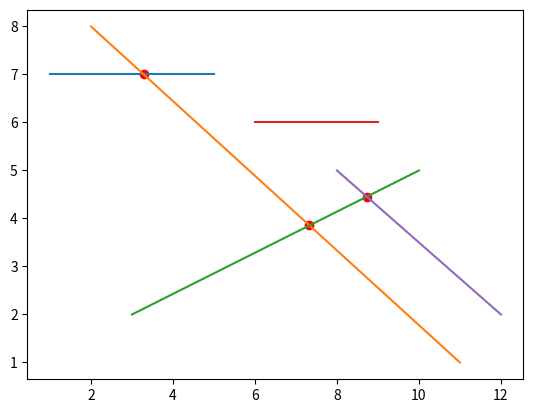

The matplotlib source for this figure:
import heapq
import matplotlib.pyplot as plt

def line_intersection(line1, line2):
    xdiff = (line1[0][0] - line1[1][0], line2[0][0] - line2[1][0])
    ydiff = (line1[0][1] - line1[1][1], line2[0][1] - line2[1][1])

    def det(a, b):
        return a[0] * b[1] - a[1] * b[0]

    try:
        div = det(xdiff, ydiff)
        d = (det(*line1), det(*line2))
        x = det(d, xdiff) / div
        y = det(d, ydiff) / div

        a = x >= line1[0][0] and x >= line2[0][0]
        b = x <= line1[1][0] and x <= line2[1][0]

        if (a and b):
            return x, y
        else:
            return -1, -1
    except:
        return -1, -1



class Segment():
    def __init__(self,leftPoint, rightPoint, name):
        self.leftX = leftPoint[0]
        self.leftY = leftPoint[1]
        self.rightX = rightPoint[0]
        self.rightY = rightPoint[1]
        self.type = 1
        self.name = name

class IntersectionPoint():
    def __init__(self,point,l1,l2):
        self.leftX = point[0]
        self.leftY = point[1]
        self.l1 = l1
        self.l2 = l2
        self.type = 2


class TreeNode(): 
    def __init__(self, segment): 
        self.segment = segment 
        # self.y = None
        self.segment1 = segment
        self.left = None
        self.right = None
        self.height = 1
  
class AVL_Tree(): 
    def __init__(self):
        self.pre = None
        self.suc = None
  
    def insert(self, root, segment): 
        if not root: 
            node = TreeNode(segment)
            # node.y = segment.leftY
            return node 
        elif segment.leftY < root.segment.leftY: 
            root.left = self.insert(root.left, segment) 
        else: 
            root.right = self.insert(root.right, segment) 
  
        root.height = 1 + max(self.getHeight(root.left), 
                          self.getHeight(root.right)) 
  
        balance = self.getBalance(root) 
  
        if balance > 1 and segment.leftY < root.left.segment.leftY: 
            return self.rightRotate(root) 
  
        if balance < -1 and segment.leftY > root.right.segment.leftY: 
            return self.leftRotate(root) 
  
        if balance > 1 and segment.leftY > root.left.segment.leftY: 
            root.left = self.leftRotate(root.left) 
            return self.rightRotate(root) 
  
        if balance < -1 and segment.leftY < root.right.segment.leftY: 
            root.right = self.rightRotate(root.right) 
            return self.leftRotate(root) 
  
        return root 
  
    def delete(self, root, segment): 

        if not root: 
            return root 
  
        elif segment.leftY < root.segment.leftY: 
            root.left = self.delete(root.left, segment) 
  
        elif segment.leftY > root.segment.leftY: 
            root.right = self.delete(root.right, segment) 
  
        else: 
            if root.left is None: 
                temp = root.right 
                root = None
                return temp 
  
            elif root.right is None: 
                temp = root.left 
                root = None
                return temp 
  
            temp = self.getMinValueNode(root.right) 
            root.segment = temp.segment
            root.right = self.delete(root.right,temp.segment) 
  
        if root is None: 
            return root 
  
        root.height = 1 + max(self.getHeight(root.left), 
                            self.getHeight(root.right)) 
  
        balance = self.getBalance(root) 
  
        if balance > 1 and self.getBalance(root.left) >= 0: 
            return self.rightRotate(root) 
  
        if balance < -1 and self.getBalance(root.right) <= 0: 
            return self.leftRotate(root) 
  
        if balance > 1 and self.getBalance(root.left) < 0: 
            root.left = self.leftRotate(root.left) 
            return self.rightRotate(root) 
  
        if balance < -1 and self.getBalance(root.right) > 0: 
            root.right = self.rightRotate(root.right) 
            return self.leftRotate(root) 
  
        return root 
  
    def leftRotate(self, z): 
  
        y = z.right 
        T2 = y.left 
  
        y.left = z 
        z.right = T2 
  
        z.height = 1 + max(self.getHeight(z.left),  
                         self.getHeight(z.right)) 
        y.height = 1 + max(self.getHeight(y.left),  
                         self.getHeight(y.right)) 
  
        return y 
  
    def rightRotate(self, z): 
  
        y = z.left 
        T3 = y.right 
  
        y.right = z 
        z.left = T3 
  
        z.height = 1 + max(self.getHeight(z.left), 
                          self.getHeight(z.right)) 
        y.height = 1 + max(self.getHeight(y.left), 
                          self.getHeight(y.right)) 
  
        return y 
  
    def getHeight(self, root): 
        if not root: 
            return 0
  
        return root.height 
  
    def getBalance(self, root): 
        if not root: 
            return 0
  
        return self.getHeight(root.left) - self.getHeight(root.right) 
  
    def getMinValueNode(self, root): 
        if root is None or root.left is None: 
            return root 
  
        return self.getMinValueNode(root.left) 
  
    def preOrder(self, root): 
  
        if not root: 
            return
        self.preOrder(root.left) 
        print("{0} ".format((root.segment.leftX, root.segment.leftY)), end="") 
        self.preOrder(root.right) 


    def findPreSuc(self,root, segment): 
        if root is None: 
            return
    
        if root.segment1.leftY == segment.leftY: 
    
            if root.left is not None: 
                tmp = root.left  
                while(tmp.right): 
                    tmp = tmp.right  
                self.pre = tmp 
    
    
            if root.right is not None: 
                tmp = root.right 
                while(tmp.left): 
                    tmp = tmp.left  
                self.suc = tmp  
    
            return 
    
        if root.segment1.leftY > segment.leftY : 
            self.suc = root
            self.findPreSuc(root.left, root.segment1) 
    
        else:
            self.pre = root
            self.findPreSuc(root.right, root.segment1) 

    def findNode(self, root, segment):
        if root is None: 
            return
        if root.segment.leftY == segment.leftY:
            return root
        elif root.segment.leftY > segment.leftY:
            return self.findNode(root.left, segment)
        else:
            return self.findNode(root.right, segment)

    def swapSegment(self,root, segment1, segment2):
        node1 = self.findNode(root, segment1)
        node2 = self.findNode(root, segment2)

        # print(node1)
        if node1 == None or node2 == None:
            return 0
        temp = node1.segment1
        node1.segment1 = node2.segment1
        node2.segment1 = temp 


def sweepLine(eventPoints, status, root):
    while len(eventPoints):
        flag = 1
        event = heapq.heappop(eventPoints)
        # print(event)
        X = event[0]
        
        if event[1].type == 1 and X == event[1].leftX :
            root = status.insert(root, event[1])
            
        elif event[1].type == 1 and X == event[1].rightX:
            status.findPreSuc(root,event[1])
            flag = 0
            root = status.delete(root, event[1])
        else:
            flag = 2
            print("Intersection between segment: {} and {} at point {}".format(event[1].l1.name, event[1].l2.name, (event[1].leftX, event[1].leftY)))
            plt.scatter(event[1].leftX, event[1].leftY, color = 'r')
            status.swapSegment(root, event[1].l1, event[1].l2)

        if flag == 1:
            status.findPreSuc(root, event[1])

            if status.pre != None and status.pre.segment != event[1]:
                segment1 = event[1]
                segment2 = status.pre.segment1

                A = (segment1.leftX, segment1.leftY)
                B = (segment1.rightX, segment1.rightY)
                C = (segment2.leftX, segment2.leftY)
                D = (segment2.rightX, segment2.rightY)

                x,y = line_intersection((A,B), (C,D))

                if x == -1:
                    pass
                else:
                    ip = IntersectionPoint((x,y), segment1, segment2)
                    eP = (ip.leftX,ip)
                    heapq.heappush(eventPoints, eP)
                status.pre = None
                status.suc = None

            if status.suc != None and status.suc.segment != event[1]:
                segment1 = event[1]
                segment2 = status.suc.segment1

                A = (segment1.leftX, segment1.leftY)
                B = (segment1.rightX, segment1.rightY)
                C = (segment2.leftX, segment2.leftY)
                D = (segment2.rightX, segment2.rightY)

                x,y = line_intersection((A,B), (C,D))
                if x == -1:
                    pass
                else:
                    ip = IntersectionPoint((x,y), segment1, segment2)
                    eP = (ip.leftX,ip)
                    heapq.heappush(eventPoints, eP)
                status.suc = None
                status.pre = None

        if flag == 0:
            if status.pre != None and status.suc != None and status.pre.segment != event[1]:
                segment1 = status.suc.segment1
                segment2 = status.pre.segment1

                A = (segment1.leftX, segment1.leftY)
                B = (segment1.rightX, segment1.rightY)
                C = (segment2.leftX, segment2.leftY)
                D = (segment2.rightX, segment2.rightY)

                # print((A,B), (C,D))
                x,y = line_intersection((A,B), (C,D))

                if x == -1:
                    # print("No intersection")
                    pass
                else:
                    # print((x,y))
                    ip = IntersectionPoint((x,y), segment1, segment2)
                    eP = (ip.leftX,ip)
                
                    heapq.heappush(eventPoints, eP)
                status.pre = None
                status.suc = None
                

def main():
    s1 = Segment((1,7), (5,7), 's1')
    s2 = Segment((2,8), (11,1), 's2')
    s3 = Segment((3,2), (10,5), 's3')
    s4 = Segment((6,6), (9,6), 's4')
    s5 = Segment((8,5), (12,2), 's5')

    segments = [s1,s2,s3,s4,s5]

    status = AVL_Tree()
    root = None

    eventPoints = []
    xList = []
    yList = []
    for segment in segments:
        xList.append(segment.leftX)
        xList.append(segment.rightX)
        yList.append(segment.leftY)
        yList.append(segment.rightY)
        eventPoints.append((segment.leftX, segment))
        eventPoints.append((segment.rightX, segment))

    heapq.heapify(eventPoints)

    i = 0

    while i < len(xList):
        plt.plot([xList[i],xList[i+1]], [yList[i],yList[i+1]])
        i += 2
 
    sweepLine(eventPoints, status, root)

    plt.show()

main()